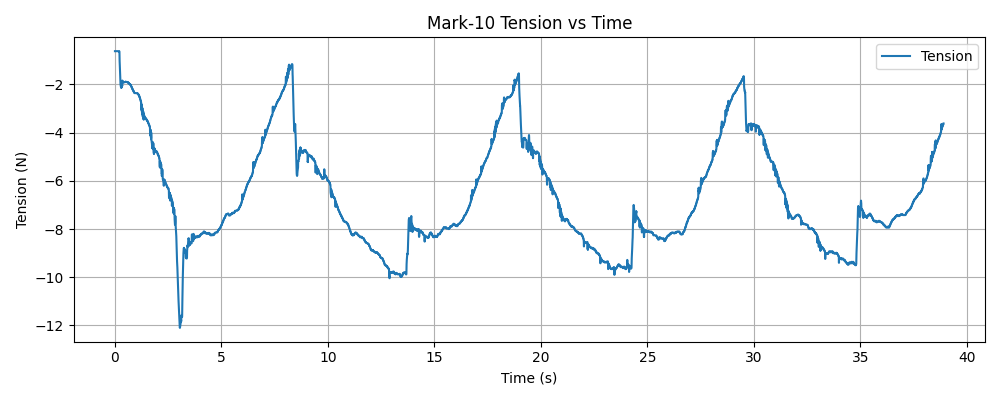

Source data for this figure (header and first rows):
timestamp, tension (N)
1769547138, -0.62
1769547138, -0.62
1769547138, -0.62
1769547138, -0.62
1769547138, -0.62
1769547138, -0.62
1769547138, -0.62
1769547138, -0.62
1769547138, -0.62
1769547138, -0.62
1769547138, -0.62
1769547138, -0.62
1769547138, -0.62
1769547138, -0.62
1769547138, -0.62
1769547138, -0.62
1769547138, -0.62
1769547138, -0.62
1769547138, -0.62
1769547138, -0.62
1769547138, -0.62
1769547138, -0.62
1769547138, -0.62
1769547138, -0.62
1769547138, -0.62
1769547138, -0.62
1769547138, -0.62
1769547138, -0.62
1769547138, -0.62
1769547138, -0.62
1769547138, -0.62
1769547138, -0.62
1769547138, -0.62
1769547138, -0.62
1769547138, -0.62
1769547138, -0.62
1769547138, -0.62
1769547138, -0.62
1769547138, -0.62
1769547138, -0.62
1769547138, -0.62
1769547138, -0.62
1769547138, -0.62
1769547138, -0.62
1769547138, -0.62
1769547138, -0.62
1769547138, -0.62
1769547138, -0.62
1769547138, -0.62
1769547138, -0.62
1769547138, -0.62
1769547138, -0.62
1769547138, -0.62
1769547138, -0.62
1769547138, -0.62
1769547138, -0.62
1769547138, -0.62
1769547138, -0.62
1769547138, -0.62
1769547138, -0.62
... 13,335 more rows
